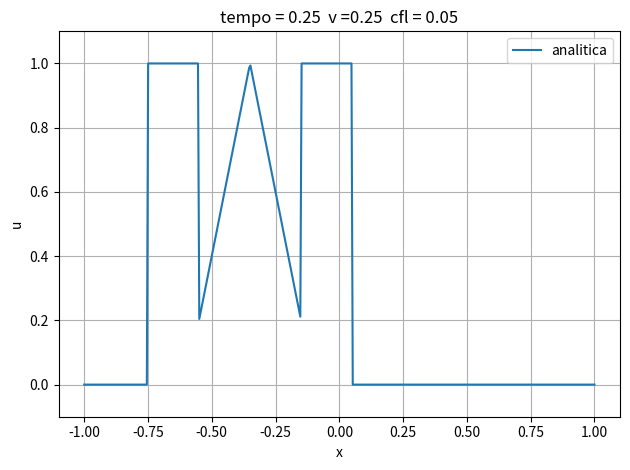

Generate this figure with matplotlib: (Note: this script raises an exception after producing the figure.)
#MATEUS TEIXEIRA MAGALHÃES - UFJF - PGMC
#github repository: https://github.com/mateus96mt/InterpolationSchemes.git

import matplotlib.pyplot as plt
import math
import os
import numpy as np
import enum

#class of equations of 'advection_difusion_equation_solver'
class Equation_types(enum.Enum):
    
    Burges = 'burges'
    Boundary_layer = 'boundary_layer'
    Linear_advection = 'linear_advection'
   
#-----------------------------------ANALITIC SOLUTIONS------------------------

def analitic_boundary_layer_equation(x, v):
    
    return (1 - np.exp(x / v)) / (1 - np.exp(1 / v))

def u_0(x, case = 1):
    
    if case == 1:
    
        if x>=0 and x<0.2:
            
            return np.exp(-math.log(((x-0.15)/0.05)**2, 50))
        
        if x>0.3 and x<0.4:
            
            return 1
        
        if x>0.5 and x<0.55:
            
            return 20.0*x-10.0
        
        if x>=0.55 and x<0.66:
            
            return -20*x + 12
        
        if x>0.7 and x<0.8:
            
            return math.sqrt(1 - (((x-0.75)/0.05)**2))
        
        return 0

    if case == 2:
        
        if x>=0 and x<=0.2:
            
            return 1
        
        if x>0.2 and x<=0.4:
            
            return 4*x-0.6
        
        if x>0.4 and x<=0.6:
            
            return -4*x + 2.6
        
        if x>0.6 and x<=0.8:
            
            return 1
        
        return 0
    
    if case == 3:
        
        if x>=-1 and x<=-1/3:
            
            return -x*np.sin(3*np.pi*(x**2)/2.0)
            
        if x>-1/3 and x<1/3:
            
            return abs(np.sin(2*np.pi*x))
        
        if x>=1/3 and x<=1:
            
            return 2*x - 1.0 - (1/6)*np.sin(3*np.pi*x)

def analitic_linear_advection(x, u_0, t, a, case = 1):
    
    return u_0(x - a*t, case)

#-----------------------------------------------------------------------------

#normalized variable
def norm_var(PHI, PHI_D, PHI_R):
    
    return (PHI - PHI_R) / (PHI_D - PHI_R)

#TOPUS upwind scheme
def TOPUS(PHI_U, PHI_D, PHI_R, alpha):
    
    PHI_U_norm = norm_var(PHI_U, PHI_D, PHI_R)
    
    if(PHI_U_norm >=0 and PHI_U_norm<=1):
    
        PHI_F_norm = ( alpha * (PHI_U_norm ** 4) )\
        + ( ((-2 * alpha) + 1) * (PHI_U_norm ** 3) )\
        + ( (( (5 * alpha) - 10) / 4 ) * (PHI_U_norm ** 2) )\
        + ( ( (-alpha + 10) / 4) * PHI_U_norm)
        
        PHI_F = PHI_R + ((PHI_D - PHI_R) * PHI_F_norm)
        
        return PHI_F
    
    else:
        
        return PHI_U

#FSFL upwind scheme
def FSFL(PHI_U, PHI_D, PHI_R, beta):
    
    PHI_U_norm = norm_var(PHI_U, PHI_D, PHI_R)
    
    if(PHI_U_norm >=0 and PHI_U_norm<=1):
    
        PHI_F_norm = ( ( (-2 * beta) + 4 ) * ( PHI_U_norm ** 4 ) )\
        + ( ( (4 * beta) - 8 ) * ( PHI_U_norm ** 3 ) )\
        + ( ( ((-5 * beta) + 8) / 2 ) * ( PHI_U_norm ** 2 ) )\
        + ( ( (beta + 2) / 2 ) * PHI_U_norm )
        
        PHI_F = PHI_R + ((PHI_D - PHI_R) * PHI_F_norm)
        
        return PHI_F
    
    else:
        
        return PHI_U
    
#ADBQUICKEST upwind scheme
def ADBQUICKEST(PHI_U, PHI_D, PHI_R, cfl):
    
    PHI_U_norm = norm_var(PHI_U, PHI_D, PHI_R)
    
    a = ( 2 - (3 * abs(cfl)) + (cfl ** 2) )\
    / ( 7 - (6 * cfl) - (3 * abs(cfl)) + (2 * (cfl **2)))
    
    b = ( -4 + (6 *cfl) - (3 * abs(cfl)) + (cfl ** 2))\
    / ( -5 + (6 * cfl) - (3 * abs(cfl)) + (2 * (cfl **2)))
    
    PHI_F_norm = 0
    
    if(PHI_U_norm >= 0 and PHI_U_norm < a):
        
        PHI_F_norm = (2 - cfl) * PHI_U_norm
    
    if(PHI_U_norm >= a and PHI_U_norm <= b):
        
        PHI_F_norm = PHI_U_norm\
        + 0.5 * (1 - abs(cfl)) * (1 - PHI_U_norm)\
        - (1/6) * (1 - (cfl ** 2)) * (1 - (2 * PHI_U_norm))
        
    if(PHI_U_norm > b and PHI_U_norm <= 1):
        
        PHI_F_norm = 1 - cfl + (cfl * PHI_U_norm)
        
    if(PHI_U_norm < 0 or PHI_U_norm > 1):
        
        PHI_F_norm = PHI_U_norm
        
    PHI_F = PHI_R + ((PHI_D - PHI_R) * PHI_F_norm)
        
    return PHI_F

#convection in face 'f'    
def U_F(U, i):

    return ( U[i+1] + U[i] ) / 2

#convection in face 'g'
def U_G(U, i):
    
    return (U[i] + U[i-1]) / 2

#approximation of value 'u' in face 'f' of node 'i'
def u_f(u, i, SCHEME, param, VEL_F):
    
    U, D, R = 0, 0, 0
    
    if( VEL_F > 0 ):
        
        D = u[i+1]
        R = u[i-1]
        U = u[i]
    
    else:
        
        D = u[i]
        
        if i + 2 <= len(u) - 1:
            
            R = u[i+2]
            
        else:
            
            R = u[i+1]
            
        U = u[i+1]
        
    return SCHEME(U, D, R, param)

#approximation of value 'u' in face 'g' of node 'i'
def u_g(u, i, SCHEME, param, VEL_G):
    
    U, D, R = 0, 0, 0
    
    if( VEL_G > 0 ):
        
        D = u[i]
        
        if i - 2 >=0:
        
            R = u[i-2]
        
        else:
            
            R = u[i-1]
        
        U = u[i-1]
    
    else:
        
        D = u[i-1]
        R = u[i+1]
        U = u[i]
        
    return SCHEME(U, D, R, param)

def apply_boundary_condition(u, uL, uR):
    
    u[0] = uL
    u[-1] = uR
        
def apply_initial_condition(u, domx, equation_type =Equation_types.Burges):
    
    n = len(u)
    
    d = (domx[-1] - domx[0]) / (n - 1)
    
    for i in range(n):
        
        x = domx[0] + i * d
        
        if equation_type == Equation_types.Burges:
            
            u[i] = math.sin(2 * math.pi * x)
            
        if equation_type == Equation_types.Boundary_layer:
            
            u[i] = 0
            
        if equation_type == Equation_types.Linear_advection:
            
            u[i] = u_0(x)
        

def advection_difusion_equation_solver(nx, dx, domx, domt, cfl, v, SCHEME, param, \
                                       SCHEME_LABEL, marker = '.', PATH = 'results/',
                                       equation_type = Equation_types.Burges, a = 1):
        
    #time discretization size
    dt = cfl * dx
    
    #number of points in time domain
    nt = int((domt[-1] - domt[0]) / dt) + 1
    
    #matrix to store solution 'u' at time 'i' and 'i + 1'
    M_u = [[0 for i in range(nx)], [0 for i in range(nx)]]
    
    #index of layer in matrix 'M_u' that stores 'u' at time 'i' and 'i + 1'
    p, q = 0, 1
    
    apply_initial_condition(M_u[p], domx, equation_type)
    apply_initial_condition(M_u[q], domx, equation_type)
    
    uL, uR = 0, 0
    
    if equation_type == Equation_types.Burges:
        
        uL = 0
        uR = 0
        
    if equation_type == Equation_types.Boundary_layer:
        
        uL = 0
        uR = 1
        
    apply_boundary_condition(M_u[p], uL, uR)
    apply_boundary_condition(M_u[q], uL, uR)
        
    params_log(nx, dx, nt, dt, domx, domt, cfl, v, param)
    
    #loop in time
    for t in range(1, nt):
        
        #switching index of layer in matrix 'M_u' that stores 'u'
        p, q = q, p
        
        #loop in space
        for i in range(1, nx - 1):
                
            #advection velocities in face f and g, respectively
            VEL_F, VEL_G = 0, 0
            
            if equation_type == Equation_types.Burges:
            
                VEL_F = UF = U_F(M_u[q], i)
                VEL_G = UG = U_G(M_u[q], i)
            
            if equation_type == Equation_types.Boundary_layer:
                
                VEL_F = a
                VEL_G = a
            
            uf = u_f(M_u[q], i, SCHEME, param, VEL_F)
            ug = u_g(M_u[q], i, SCHEME, param, VEL_G)
            
            if equation_type == Equation_types.Burges:
            
                M_u[p][i] = ( dt * v * ( M_u[q][i-1] - 2 * M_u[q][i] + M_u[q][i+1] )\
                   / (dx ** 2) )\
                 - ( dt * 0.5 * ( (UF * uf) - (UG * ug) ) / dx )\
                 + M_u[q][i]
                 
            if equation_type == Equation_types.Boundary_layer:
                
                M_u[p][i] = ( dt * v * ( M_u[q][i-1] - 2 * M_u[q][i] + M_u[q][i+1] )\
                   / (dx ** 2) )\
                 - ( dt * a * (uf -  ug) / dx )\
                 + M_u[q][i]
                 
            if equation_type == Equation_types.Linear_advection:
                
                M_u[p][i] = - ( dt * a * (uf -  ug) / dx ) + M_u[q][i]
            
        
        #save result in last iteration
        if t == nt-1:
            
            fileName = PATH + 'result'\
            + '_time=' + str(domt[-1])\
            + '_v=' + str(v)\
            + '_cfl=' + str(cfl) + '.png'
            save_result(domx, nx, dx, M_u[p], fileName, domt[-1], v, cfl,\
                        SCHEME_LABEL, marker)
        
#plot result and save in figure
def save_result(domx, nx, dx, u, fileName, time, v, cfl, label, 
                marker = '.', ylimD = -2, ylimU = 2):
    
    #create folder if not exist
    if not os.path.exists(fileName.split('/')[0]):
        os.makedirs(fileName.split('/')[0])
    
    title = 'tempo = ' + str(time)\
            + '  v =' + str(v)\
            + '  cfl = ' + str(cfl)
    plt.title(title)
    
    plt.ylim([ylimD, ylimU])
    
    plt.xlabel('x')
    plt.ylabel('u')
    
    plt.plot([domx[0] + i * dx for i in range(nx)], u, marker = marker,\
              label = label)
    plt.legend(loc = "best")
    plt.grid(True)
    plt.tight_layout()
    
    print('saving ', fileName)
    plt.savefig(str(fileName), dpi = 500)
    
#generate log of params values    
def params_log(nx, dx, nt, dt, domx, domt, cfl, v, param):
    
    print("\n\n------------ PARAMS LOG ------------")
    print("nx:", nx)
    print("dx:", dx)
    print("nt:", nt)
    print("dt:", dt)
    print("domx:", domx)
    print("domt:", domt)
    print("cfl(param):", cfl)
    print("cfl(real):", dt / dx)
    print("v:", v)
    print("param:", param)
    print("------------------------------------")

def TRAB1_CFD_MESTRADO():
    
    #domain in x direction
    domx = [0, 1]
    
    #number of points in x direction
    nx = 200
    
    #spacing discretization size
    dx = (domx[-1] - domx[0]) / (nx-1)
    
    #FSFL param
    beta = 0;
    
    #TOPUS param
    alpha = 2;
    
    #domains in time
    domts = [[0, 0.1], [0, 0.3], [0, 0.5]]
    
    #Courant numbers
    cfls = [0.1, 0.5, 0.9]
    
    #viscosity numbers
    vs = [0.001, 0.0005, 0.00025]
    
    #plot and save initial condition
    initial_condition = [0 for i in range(nx)]
    apply_initial_condition(initial_condition, domx)
    name = 'results_TRAB1_CFD_MESTRADO/initial.png'
    save_result(domx, nx, dx,\
                initial_condition,\
                name, 0, '-', '-', 'Condicao inicial')
    
    #clean plot
    plt.cla()
    plt.clf()
    
    #-----------------------EXERCISE 2-----------------------
    
    #path to save results
    PATH = 'results_TRAB1_CFD_MESTRADO/EXE2_'
    
    #viscosity
    v = 0.001
    
    for cfl in cfls:
        
        for domt in domts:
            
            #seting upwind scheme, label and parameter
            SCHEME = FSFL
            SCHEME_LABEL = 'FSFL'
            param = beta
            advection_difusion_equation_solver(nx, dx, domx, domt, cfl, v, \
                                               SCHEME, param, SCHEME_LABEL, marker = '.', \
                                               PATH = PATH)
            
            #seting upwind scheme, label and parameter
            SCHEME = ADBQUICKEST
            SCHEME_LABEL = 'ADBQUICKEST'
            param = cfl
            advection_difusion_equation_solver(nx, dx, domx, domt, cfl, v, \
                                               SCHEME, param, SCHEME_LABEL, marker = None, \
                                               PATH = PATH)
            
            #clean plot
            plt.cla()
            plt.clf()
    
    #--------------------------------------------------------
    
    
    #-----------------------EXERCISE 3-----------------------
    
    #path to save results
    PATH = 'results_TRAB1_CFD_MESTRADO/EXE3_'
    
    #Courant number
    cfl = 0.5
    
    for v in vs:
        
        for domt in domts:
            
            #seting upwind scheme, label and parameter
            SCHEME = FSFL
            SCHEME_LABEL = 'FSFL'
            param = beta
            advection_difusion_equation_solver(nx, dx, domx, domt, cfl, v, \
                                               SCHEME, param, SCHEME_LABEL, marker = '.', \
                                               PATH = PATH)
            
            #seting upwind scheme, label and parameter
            SCHEME = ADBQUICKEST
            SCHEME_LABEL = 'ADBQUICKEST'
            param = cfl
            advection_difusion_equation_solver(nx, dx, domx, domt, cfl, v, \
                                               SCHEME, param, SCHEME_LABEL, marker = None, \
                                               PATH = PATH)
            
            #clean plot
            plt.cla()
            plt.clf()
    
    #--------------------------------------------------------


def boundary_layer_equation_test():
    
    cfl = 0.1
    
    nx = 100
    
    v = 0.25
    
    domx = [0, 1]
    
    domt = [0, 1]
    
    dx = (domx[-1] - domx[0]) / (nx-1)
 
    PATH = 'test/'
    
    n_v = 1
    
    #FSFL param
    beta = 0
    
    for i in range(n_v):
        
        analitic = [analitic_boundary_layer_equation(i*dx, v) for i in range(nx)]
        
        fileName = PATH + 'boundary_layer'\
            + '_time=' + str(0)\
            + '_v=' + str(v)\
            + '_cfl=' + str(cfl) + '.png'
        
        save_result(domx, nx, dx, analitic, fileName, 0, v, cfl, 
                'analitica', marker = None, ylimD=-0.5, ylimU=1.5)
        
        SCHEME = FSFL
        SCHEME_LABEL = 'FSFL'
        param = beta
        
        advection_difusion_equation_solver(nx, dx, domx, domt, cfl, v, \
                   SCHEME, param, SCHEME_LABEL, marker = '.', \
                   PATH = PATH, equation_type = Equation_types.Boundary_layer)
        
        
        #clean plot
        plt.cla()
        plt.clf()
        
        v = v / 10
    
def linear_advection_equation_test():
    
    #advection velocity
    a = 1
    
    case = 2
    
    cfl = 0.05
    
    nx = 400
    
    v = 0.25
    
    domx = [-1, 1]
    
    domt = [0, 0.25]
    
    dx = (domx[-1] - domx[0]) / (nx-1)
 
    PATH = 'linear_advection/'
    
    n_v = 1
    
    #FSFL param
    beta = 0
    
    for i in range(n_v):
        
        t = domt[-1]
        
        analitic = [analitic_linear_advection(i*dx, u_0, t, a, case = case)\
                    for i in range(nx)]
        
        fileName = PATH + 'boundary_layer'\
            + '_time=' + str(t)\
            + '_v=' + str(v)\
            + '_cfl=' + str(cfl)\
            + 'case=' + str(case)\
            + '.png'
        
        save_result(domx, nx, dx, analitic, fileName, t, v, cfl, 
                'analitica', marker = None, ylimD=-0.1, ylimU=1.1)
        
        SCHEME = FSFL
        SCHEME_LABEL = 'FSFL'
        param = beta
        
        advection_difusion_equation_solver(nx, dx, domx, domt, cfl, v, \
                   SCHEME, param, SCHEME_LABEL, marker = '.', \
                   PATH = PATH, equation_type = Equation_types.Linear_advection)
        
        
        #clean plot
        plt.cla()
        plt.clf()
        
        v = v / 10
    
#calling main function
#TRAB1_CFD_MESTRADO()
#boundary_layer_equation_test()
linear_advection_equation_test()
